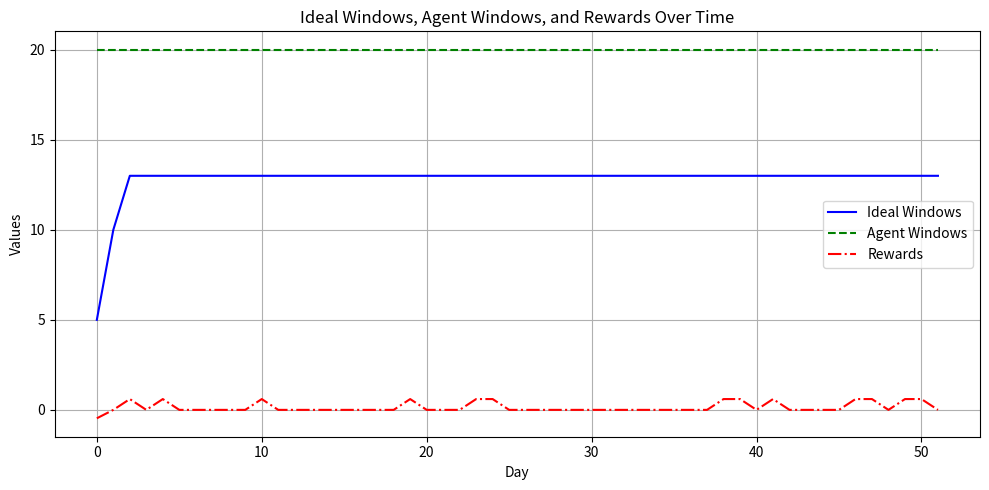

Source code (Python):
# O(N^3) solution. Not my best work, but compute is not a problem here

# As there is more than 1 "optimal solution" to the dynamic turtle problem,
# I decided to try to make a solution this is optimal for helping compute the reward for
# the agent. I store the max, min, ideal look back window as well as optimal-possible-action
# at each time step and plan to use a combination of the three in the reward function.

# The ideal is a weighted average of the min, max with more weight on the max.

import matplotlib.pyplot as plt
import math
from typing import List, Tuple, Union


# Used for dynamic exit reward

# This function is meant to be called when an exit occurs, and it's behavior is untested and will
# throw an error. This function should only be called when a theortical exit point is found(Even if the long count is 0).
def turtleSolverV2(starting_index: int, exit_period: int, pre_prices: List[float], stock_prices: List[float], min_lookback: int, max_lookback: int, max_change: int = 1, weight_max_window:float =.66, first_exit:bool = False, initial_balance:float = 10000000, verbose: bool = True):
    if first_exit:
        pre_prices = [stock_prices[0]] * max_lookback
    elif len(pre_prices) < max_lookback:
        pre_prices = [stock_prices[0]] * (max_lookback - len(pre_prices)) + pre_prices
        
    
    assert len(pre_prices) >= min_lookback, "Pre-prices must be at least min_lookback days long. They have lengths of: " + str(len(pre_prices)) + " and " + str(min_lookback) + " respectively."""
    pre_prices_len = len(pre_prices)
    combined_prices = pre_prices + stock_prices
        
    if verbose:
        for p in pre_prices:
            print(p)


    def calculate_lookback_windows(stock_prices, min_lookback, max_lookback):
        exit_points = [len(stock_prices) - 1]
        
        if len(exit_points) == 1:
            # Set exit points of 0 to index 0
            exit_points = [0] + exit_points
        else:
            for i, price in enumerate(stock_prices):
                print(i, price)
            raise ValueError("There should only be one exit point, there are " + str(len(exit_points)) + " exit points. at " + str(exit_points))

        
        lookback_windows = [{'min': -1, 'max': -1} for _ in range(len(stock_prices))]
        

        for i in range(len(exit_points) - 1):
            segment_start, segment_end = exit_points[i], exit_points[i + 1]
            close_price = stock_prices[segment_end]['Close']
            for day in range(segment_start, segment_end):
                min_window, max_window, optimal_action = -1, -1, 'Nothing'
                
                for lookback in range(min_lookback, max_lookback + 1):
                    if day + pre_prices_len - lookback < 0:
                        break
                    high_price = max(combined_prices[j + pre_prices_len]['High'] for j in range(day - lookback, day))
                    if close_price > stock_prices[day]['Close'] > high_price:
                        optimal_action = 'BuyRange'
                        if min_window == -1:
                            min_window = lookback
                        max_window = lookback
                    elif high_price >= stock_prices[day]['Close'] >= close_price:
                        optimal_action = 'AvoidBuyRange'
                        if min_window == -1:
                            min_window = lookback
                        max_window = lookback
                        
                if optimal_action == 'Nothing' and stock_prices[day]['Close'] >= close_price and day + starting_index >= min_lookback:
                    optimal_action = 'BAD_ForcedBuy'
                elif optimal_action == 'Nothing' and stock_prices[day]['Close'] < close_price and day + starting_index >= min_lookback:
                    optimal_action = 'BAD_CantBuy'
                    
                lookback_windows[day] = {'day': day + starting_index, 'close': stock_prices[day]['Close'],'min': min_window, 'max': max_window, 'optimal_action': optimal_action, 'exit_period': exit_period};
                
            lookback_windows[segment_end] = {'day': segment_end + starting_index, 'close': stock_prices[segment_end]['Close'], 'min': -1, 'max': -1, 'optimal_action': 'ClosePosition', 'exit_period': exit_period}


        for i, window in enumerate(lookback_windows):
            if window['min'] == -1 or window['max'] == -1:
                future_index = i + 1
                while future_index < len(lookback_windows):
                    if lookback_windows[future_index]['min'] != -1 and lookback_windows[future_index]['max'] != -1:
                        lookback_windows[i]['min'] = lookback_windows[future_index]['min']
                        lookback_windows[i]['max'] = lookback_windows[future_index]['max']
                        break
                    future_index += 1
                    
        return lookback_windows

    def non_linear_transition(lookback_windows, min_lookback, max_lookback):
        i = 0
        while i < len(lookback_windows) - 1:
            if lookback_windows[i]['optimal_action'] in ['BAD_CantBuy', 'BAD_ForcedBuy']:
                start = i
                while i < len(lookback_windows) and lookback_windows[i]['optimal_action'] in ['BAD_CantBuy', 'BAD_ForcedBuy']:
                    i += 1
                end = i - 1

                # Use the lookback window from the start of the next phase for the whole BAD phase
                if i < len(lookback_windows) and lookback_windows[i]['optimal_action'] in ['BuyRange', 'AvoidBuyRange']:
                    for j in range(start, end + 1):
                        lookback_windows[j]['adjusted_min'] = max(lookback_windows[i]['min'], min_lookback)
                        lookback_windows[j]['adjusted_max'] = min(lookback_windows[i]['max'], max_lookback)
            else:
                i += 1

        return lookback_windows

    def calculate_weighted_lookback_windows(lookback_windows):
        for window in lookback_windows:
            # Use adjusted values if available; otherwise, fall back to the original min and max
            min_window = window.get('adjusted_min', window['min'])
            max_window = window.get('adjusted_max', window['max'])

            # If both min and max windows are unset, set the ideal to -1
            if min_window == -1 and max_window == -1:
                window['ideal'] = -1
            else:
                # Use the original min/max if adjusted values are not available
                min_window = min_window if min_window != -1 else max_window
                max_window = max_window if max_window != -1 else min_window

                # Calculate the weighted average for the ideal window using weight_max_window
                window['ideal'] = int((min_window * (1 - weight_max_window)) + (max_window * weight_max_window))

        return lookback_windows


    def constrained_smoothing(lookback_windows, max_change=1):
        # Initialize the list for smoothed_ideal with the first ideal window value
        # If the first value is -1, temporarily set smoothed_ideal to 0
        smoothed_ideal = [lookback_windows[0]['ideal'] if lookback_windows[0]['ideal'] != -1 else 0]

        # Flag to check if we are still in the initial sequence of -1s
        initial_sequence = True if lookback_windows[0]['ideal'] == -1 else False
        first_non_negative_value = None

        # Apply constrained smoothing
        for i in range(1, len(lookback_windows)):
            current_ideal = lookback_windows[i]['ideal']

            if initial_sequence:
                if current_ideal == -1:
                    smoothed_ideal.append(0)  # Continue with 0 until a non-negative value is found
                else:
                    # First non-negative value found, update all previous values
                    first_non_negative_value = current_ideal
                    smoothed_ideal = [first_non_negative_value for _ in range(i)] + [first_non_negative_value]
                    initial_sequence = False
            else:
                # Once the initial sequence is done, apply the regular smoothing logic
                previous_ideal = smoothed_ideal[-1]
                if current_ideal == -1:
                    smoothed_ideal.append(previous_ideal)  # Carry over the previous value if current is -1
                else:
                    # Calculate the allowed change based on max_change
                    adjusted_ideal = max(min(current_ideal, previous_ideal + max_change), previous_ideal - max_change)
                    smoothed_ideal.append(adjusted_ideal)

        # Update the lookback windows with the constrained smoothed ideal values
        for i, window in enumerate(lookback_windows):
            window['smoothed_ideal'] = smoothed_ideal[i]

        return lookback_windows

    
    
    def calculate_max_profit(lookback_windows, stock_prices, initial_balance=10000000):
        total_invested = 0  # Total money invested
        investment = initial_balance * 0.0175  # 1.75% of account balance
        shares_held = 0
        pnl_dollars = 0

        for window in lookback_windows:
            action = window['optimal_action']
            day = window['day']
            close_price = stock_prices[day - starting_index]['Close']  # Adjust index based on starting_index
            
            if action == 'BuyRange' or action == 'BAD_ForcedBuy':  # Buy condition
                shares_bought = investment / close_price
                shares_held += shares_bought
                total_invested += investment  # Add investment to total invested

            if action == 'ClosePosition' and shares_held > 0:  # Sell condition
                sell_proceeds = shares_held * close_price
                pnl_dollars += sell_proceeds - total_invested  # Calculate PnL in dollars
                shares_held = 0  # Reset shares held after closing the position
                total_invested = 0  # Reset total invested

        # Calculate PnL in percentage
        pnl_percent = (pnl_dollars / initial_balance) * 100

        return pnl_dollars, pnl_percent



    # Execute the functions in sequence
    lookback_windows = calculate_lookback_windows(stock_prices, min_lookback, max_lookback)
    lookback_windows = non_linear_transition(lookback_windows, min_lookback, max_lookback)
    lookback_windows = calculate_weighted_lookback_windows(lookback_windows)
    lookback_windows = constrained_smoothing(lookback_windows, max_change)
    pnl_dollars, pnl_percent = calculate_max_profit(lookback_windows, stock_prices, initial_balance)
    return lookback_windows, pnl_dollars, pnl_percent



# def calculate_reward_v2(solver_data, agent_actions, agent_windows):
#     assert len(agent_windows) == len(agent_actions) == len(solver_data), "Input lists must have the same length."
#     rewards = []  # List to store rewards for each time step
#     future_window_size = 5  # Define the future window size for checking closeness to transition points

#     for i, (agent_window, agent_action) in enumerate(zip(agent_windows, agent_actions)):
#         reward = 0  # Initialize reward for the current time step
#         solver_window = solver_data[i]

#         if solver_window['optimal_action'] == 'ClosePosition':
#             rewards.append(reward)
#             continue

#         # Calculate distance from the ideal window
#         distance_to_ideal = abs(agent_window - solver_window['smoothed_ideal'])

#         # Check for approaching transition to BuyRange or AvoidBuyRange within the future window
#         transition_approaching = any(future_window['optimal_action'] in ['BuyRange', 'AvoidBuyRange']
#                                      for future_window in solver_data[i + 1:i + 1 + future_window_size]
#                                      if solver_window['optimal_action'] not in ['BuyRange', 'AvoidBuyRange'])

#         # Reward/Penalty Logic
#         if solver_window['optimal_action'] in ['BuyRange', 'AvoidBuyRange']:
#             range_width = max(solver_window['max'] - solver_window['min'], 1)
#             if solver_window['min'] <= agent_window <= solver_window['max']:
#                 # Reward calculation
#                 base_reward = 0.75 * (1 - distance_to_ideal / range_width)
#                 reward += base_reward * (0.55 if transition_approaching else 0.3)

#                 # Adjustments based on agent's action
#                 if (agent_window > solver_window['smoothed_ideal'] and agent_action == 'Decrease') or \
#                    (agent_window < solver_window['smoothed_ideal'] and agent_action == 'Increase'):
#                     reward += 0.15
#                 elif agent_action == 'Nothing':
#                     reward += 0.075
#                 else:
#                     reward -= 0.15
#             else:
#                 # Penalty calculation
#                 log_factor = max(1/math.log(range_width, 2), 1)
#                 base_penalty = -0.5 * (1 - 1 / log_factor)
#                 reward += base_penalty * (1.15 if transition_approaching else 1.75)

#                 # Adjustments based on agent's action
#                 if (agent_window < solver_window['min'] and agent_action == 'Increase') or \
#                    (agent_window > solver_window['max'] and agent_action == 'Decrease'):
#                     reward += 0.2
#                 else:
#                     reward -= 0.2

#         rewards.append(round(reward, 3))  # Append the reward for the current time step to the list

#     return rewards, solver_data




def calculate_reward_v2(solver_data, agent_actions, agent_windows):
    assert len(agent_windows) == len(agent_actions) == len(solver_data), "Input lists must have the same length. They have lengths of: " + str(len(agent_windows)) + ", " + str(len(agent_actions)) + ", and " + str(len(solver_data)) + " respectively."""
    rewards = []  # List to store rewards for each time step
    future_window_size = 5  # Define the future window size for checking closeness to transition points
    optimal_windows = []

    # Iterate over each time step
    for i, (agent_window, agent_action) in enumerate(zip(agent_windows, agent_actions)):
        reward = 0  # Initialize reward for the current time step
        solver_window = solver_data[i]
        if solver_window['optimal_action'] == 'ClosePosition':
            rewards.append(reward)
            continue

        # Calculate distance from the ideal window
        distance_to_ideal = abs(agent_window - solver_window['smoothed_ideal'])

        # Check for approaching transition to BuyRange or AvoidBuyRange within the future window
        transition_approaching = False
        for j in range(1, min(future_window_size + 1, len(solver_data) - i)):
            future_window = solver_data[i + j]
            if future_window['optimal_action'] in ['BuyRange', 'AvoidBuyRange'] and solver_window['optimal_action'] not in ['BuyRange', 'AvoidBuyRange']:
                transition_approaching = True
                break

        # Smooth reward/penalty logic based on the distance to the ideal window
        if solver_window['optimal_action'] in ['BuyRange', 'AvoidBuyRange']:
            if solver_window['min'] <= agent_window <= solver_window['max']:
                # Reward is inversely proportional to the distance to the ideal, within the range
                base_reward = 0.75 * (1 - (distance_to_ideal / max((solver_window['max'] - solver_window['min']), 1)))
                if solver_window['optimal_action'] in ['BAD_ForcedBuy', 'BAD_CantBuy']:
                    if transition_approaching:
                        base_reward *= .55
                    else:
                        base_reward *= .3
                        
                if (agent_window > solver_window['smoothed_ideal'] and agent_action == 'Decrease') or \
                (agent_window < solver_window['smoothed_ideal'] and agent_action == 'Increase'):
                    reward += 0.15  # Bonus for moving towards the ideal
                elif agent_action == 'Nothing':
                    reward += 0.075
                else:
                    reward -= .15
                
                reward += base_reward
            else:
                # Try to penalize less when the min max window is super small
                base_penalty = -.5 * (1 - (1 / max(1/math.log(max(solver_window['max'] - solver_window['min'], 2)), 1)))
                if transition_approaching:
                    base_penalty *= 1.15
                elif solver_window['optimal_action'] in ['BuyRange', 'AvoidBuyRange']:
                    base_penalty *= 1.75
                reward += base_penalty
                
                if (agent_window < solver_window['min'] and agent_action == 'Increase') or \
                (agent_window > solver_window['max'] and agent_action == 'Decrease'):
                    reward += 0.2  # Bonus for aligning with moving towards the range
                else:
                    reward -= 0.2  # Penalty for moving away from the range

        rewards.append(round(reward, 3))  # Append the reward for the current time step to the list
        optimal_windows.append(solver_window['smoothed_ideal'])

    return rewards, solver_data


# Test Cases
if __name__ == '__main__':
    # Test case 1
    pre_prices = [
        {"High": 1, "Low": 1, "Close": 1},
    ]
        
    test_case_one = [{'High': 5, 'Low': 5, 'Close': 5}, {'High': 5, 'Low': 5, 'Close': 5}, {'High': 5, 'Low': 5, 'Close': 5}, {'High': 5, 'Low': 5, 'Close': 5}, {'High': 5, 'Low': 5, 'Close': 5},
              {'High': 5, 'Low': 5, 'Close': 5}, {'High': 5, 'Low': 5, 'Close': 5}, {'High': 10, 'Low': 10, 'Close': 10},
              {'High': 10, 'Low': 10, 'Close': 10}, {'High': 1, 'Low': 1, 'Close': 1}]
    lookback_windows, pnl, pnl_pct = turtleSolverV2(0, 5, pre_prices, test_case_one, 1, 10, 1, .8, False)
    print("Test Case 1 ##############################################################")
    for window in lookback_windows:
        day = str(window['day']).zfill(5)
        min_window = str(window.get('adjusted_min', window['min'])).zfill(2)  # Use adjusted_min if available
        max_window = str(window.get('adjusted_max', window['max'])).zfill(2)  # Use adjusted_max if available
        ideal_window = str(window['ideal']).zfill(2) if window['ideal'] != -1 else '--'
        smoothed_ideal = str(window['smoothed_ideal']).zfill(2) if 'smoothed_ideal' in window else ideal_window
        action = window['optimal_action']
        print(f"Day {day}, Close: {window['close']:8.2f}, Min Window: {min_window}, Max Window: {max_window}, Ideal Window: {ideal_window}, Smoothed Ideal Window: {smoothed_ideal}, Optimal Action: {action}")

    print("PnL: ", pnl)

    # Test case 2
    
    pre_prices = [
        {"High": 1, "Low": 1, "Close": 1},
    ]
    
    test_case_two = [
        {"High": 5, "Low": 5, "Close": 5},
        {"High": 5, "Low": 5, "Close": 5},
        {"High": 5, "Low": 5, "Close": 5},
        {"High": 5, "Low": 5, "Close": 5},
        {"High": 6, "Low": 6, "Close": 6},
        {"High": 7, "Low": 7, "Close": 7},
        {"High": 8, "Low": 8, "Close": 8},
        {"High": 9, "Low": 9, "Close": 9},
        {"High": 10, "Low": 10, "Close": 10},
        {"High": 11, "Low": 11, "Close": 11},
        {"High": 12, "Low": 12, "Close": 12},
        {"High": 13, "Low": 13, "Close": 13},
        {"High": 14, "Low": 14, "Close": 14},
        {"High": 15, "Low": 15, "Close": 15},
        {"High": 16, "Low": 16, "Close": 16},
        {"High": 17, "Low": 17, "Close": 17},
        {"High": 17, "Low": 17, "Close": 17},
        {"High": 17, "Low": 17, "Close": 17},
        {"High": 17, "Low": 17, "Close": 17},
        {"High": 17, "Low": 17, "Close": 17},
        {"High": 16, "Low": 16, "Close": 16},
        {"High": 17, "Low": 17, "Close": 17},
        {"High": 17, "Low": 17, "Close": 17},
        {"High": 17, "Low": 17, "Close": 17},
        {"High": 15, "Low": 15, "Close": 15},
    ]
    lookback_windows, pnl, pnl_pct = turtleSolverV2(0, 5, pre_prices, test_case_two, 1, 10, 4, .8, False)
    
    print("Test Case 2 ##############################################################")
    for window in lookback_windows:
        day = str(window['day']).zfill(5)
        min_window = str(window.get('adjusted_min', window['min'])).zfill(2)  # Use adjusted_min if available
        max_window = str(window.get('adjusted_max', window['max'])).zfill(2)  # Use adjusted_max if available
        ideal_window = str(window['ideal']).zfill(2) if window['ideal'] != -1 else '--'
        smoothed_ideal = str(window['smoothed_ideal']).zfill(2) if 'smoothed_ideal' in window else ideal_window
        action = window['optimal_action']
        print(f"Day {day}, Close: {window['close']}, Min Window: {min_window}, Max Window: {max_window}, Ideal Window: {ideal_window}, Smoothed Ideal Window: {smoothed_ideal}, Optimal Action: {action}")
    
    print("PnL: ", pnl)
        
    pre_prices = [
        {"High": 1, "Low": 1, "Close": 1},
        {"High": 1, "Low": 1, "Close": 1},
        {"High": 1, "Low": 1, "Close": 1},
        {"High": 1, "Low": 1, "Close": 1},
        {"High": 1, "Low": 1, "Close": 1},
    ]

    test_case_three = [
        {"High": 1.1, "Low": 1.1, "Close": 1.1},
        {"High": 1, "Low": 1, "Close": 1},
        {"High": 2, "Low": 2, "Close": 2},
        {"High": 1, "Low": 1, "Close": 1},
        {"High": 3, "Low": 3, "Close": 3},
        {"High": 2, "Low": 2, "Close": 2},
        {"High": 1, "Low": 1, "Close": 1},
        {"High": 3, "Low": 3, "Close": 3},
        {"High": 2, "Low": 2, "Close": 2},
        {"High": 3, "Low": 3, "Close": 3},
        {"High": 4, "Low": 4, "Close": 4},
        {"High": 4, "Low": 4, "Close": 4},
        {"High": 3, "Low": 3, "Close": 3},
        {"High": 2, "Low": 2, "Close": 2},
        {"High": 3, "Low": 3, "Close": 3},
        {"High": 4, "Low": 4, "Close": 4},
        {"High": 4, "Low": 4, "Close": 4},
        {"High": 3, "Low": 3, "Close": 3},
        {"High": 2, "Low": 2, "Close": 2},
        {"High": 5, "Low": 5, "Close": 5},
        {"High": 4, "Low": 4, "Close": 4},
        {"High": 5, "Low": 5, "Close": 5},
        {"High": 5, "Low": 5, "Close": 5},
        {"High": 6, "Low": 6, "Close": 6},
        {"High": 7, "Low": 7, "Close": 7},
        {"High": 5, "Low": 5, "Close": 5},
        {"High": 6, "Low": 6, "Close": 6},
        {"High": 7, "Low": 7, "Close": 7},
        {"High": 7, "Low": 7, "Close": 7},
        {"High": 7, "Low": 7, "Close": 7},
        {"High": 8, "Low": 8, "Close": 8},
        {"High": 7, "Low": 7, "Close": 7},
        {"High": 7, "Low": 7, "Close": 7},
        {"High": 6, "Low": 6, "Close": 6},
        {"High": 7, "Low": 7, "Close": 7},
        {"High": 7, "Low": 7, "Close": 7},
        {"High": 6, "Low": 6, "Close": 6},
        {"High": 7, "Low": 7, "Close": 7},
        {"High": 8, "Low": 8, "Close": 8},
        {"High": 8, "Low": 8, "Close": 8},
        {"High": 9, "Low": 9, "Close": 9},
        {"High": 9, "Low": 9, "Close": 9},
        {"High": 10, "Low": 10, "Close": 10},
        {"High": 11, "Low": 11, "Close": 11},
        {"High": 12, "Low": 12, "Close": 12},
        {"High": 13, "Low": 13, "Close": 13},
        {"High": 13, "Low": 13, "Close": 13},
        {"High": 13, "Low": 13, "Close": 13},
        {"High": 14, "Low": 14, "Close": 14},
        {"High": 13, "Low": 13, "Close": 13},
        {"High": 14, "Low": 14, "Close": 14},
        {"High": 8, "Low": 8, "Close": 8},
    ]


    lookback_windows, pnl, pnl_pct = turtleSolverV2(0, 10, pre_prices, test_case_three, min_lookback=5, max_lookback=15, max_change=5, weight_max_window=.8, first_exit=False)
    
    agent_windows = [13] * 52
    agent_actions = ['NA'] * 52

    # Calculate the reward using the test case
    rewards, _ = calculate_reward_v2(lookback_windows, agent_actions, agent_windows)

    print("Test Case 3 ##############################################################")
    for i, window in enumerate(lookback_windows):
        day = str(window['day']).zfill(5)
        min_window = str(window.get('adjusted_min', window['min'])).zfill(2)  # Use adjusted_min if available
        max_window = str(window.get('adjusted_max', window['max'])).zfill(2)  # Use adjusted_max if available
        ideal_window = str(window['ideal']).zfill(2) if window['ideal'] != -1 else '--'
        smoothed_ideal = str(window['smoothed_ideal']).zfill(2) if 'smoothed_ideal' in window else ideal_window
        action = window['optimal_action']
        reward = rewards[i]
        agent_action = agent_actions[i]
        agent_window = agent_windows[i]
        print(f"Day {day}, Close: {window['close']}, Min Window: {min_window}, Max Window: {max_window}, Ideal Window: {ideal_window}, Smoothed Ideal Window: {smoothed_ideal}, Reward: {reward}, O Action: {action}, Action: {agent_action}, Window: {agent_window}")
        
        
    print("PnL: ", pnl)
    
    
    days = [window['day'] for window in lookback_windows]
    ideal_windows = [window['smoothed_ideal'] for window in lookback_windows]
    agent_windows_values = [20] * len(lookback_windows)  # Assuming agent windows are all set to 20 for this example

    # Plotting the ideal windows
    plt.figure(figsize=(10, 5))
    plt.plot(days, ideal_windows, label='Ideal Windows', color='blue', linestyle='-')

    # Plotting the agent windows
    plt.plot(days, agent_windows_values, label='Agent Windows', color='green', linestyle='--')

    # Plotting the rewards
    plt.plot(days, rewards, label='Rewards', color='red', linestyle='-.')

    plt.title('Ideal Windows, Agent Windows, and Rewards Over Time')
    plt.xlabel('Day')
    plt.ylabel('Values')
    plt.legend()
    plt.grid(True)
    plt.tight_layout()
    plt.show()

    # Test case 4
    pre_prices = [
        {"High": 1, "Low": 1, "Close": 1},
    ]

    test_case_two = []
    # Gradual increase
    for i in range(1, 21):
        test_case_two.append({'High': i, 'Low': i - 0.5, 'Close': i - 0.25})

    # Fluctuating plateau
    for i in range(21, 41):
        test_case_two.append({'High': 20 + (i % 3), 'Low': 18 + (i % 2), 'Close': 19 + (i % 2)})

    # Sharp drop
    for i in range(41, 51):
        test_case_two.append({'High': 50 - i, 'Low': 50 - i - 1, 'Close': 50 - i - 0.5})
        
    lookback_windows, pnl, pnl_pct = turtleSolverV2(0, 5, pre_prices, test_case_three, min_lookback=1, max_lookback=15, max_change=5, weight_max_window=.8, first_exit=False)
    
    
    
